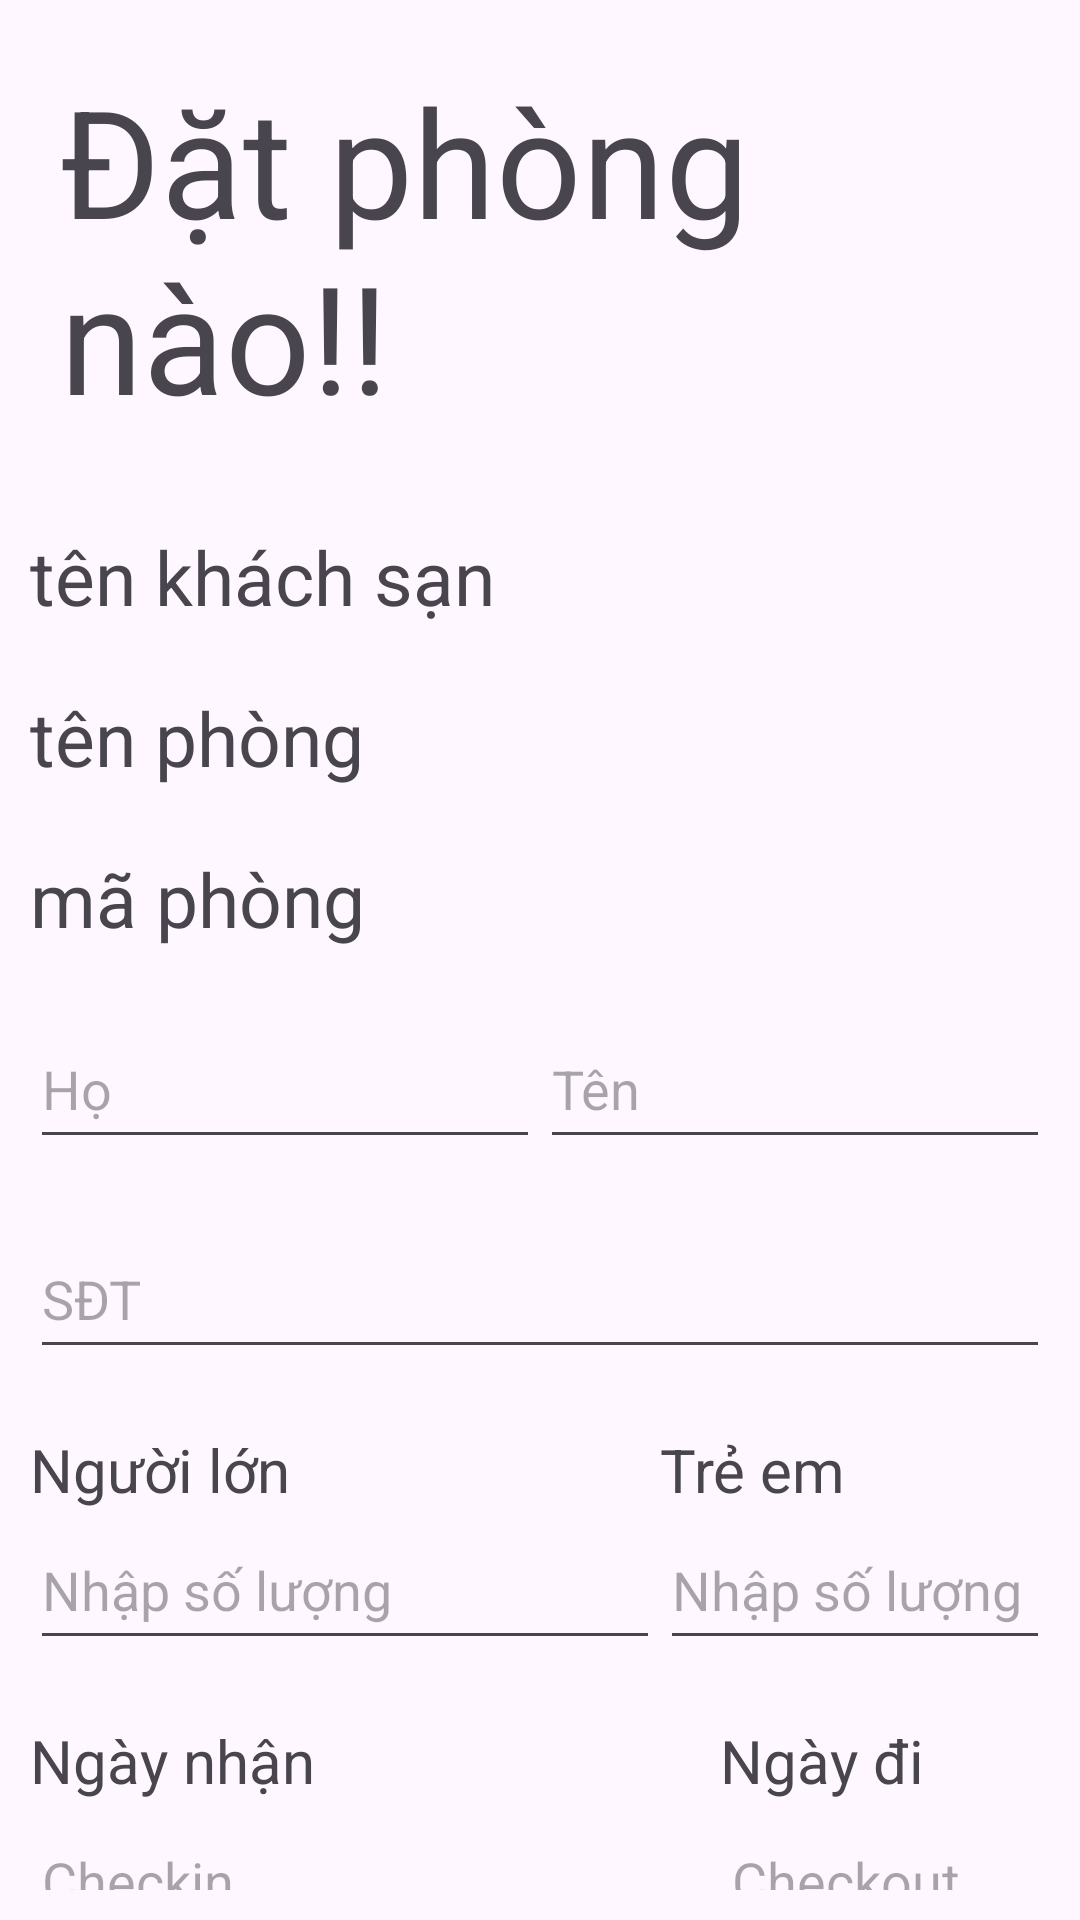

Produce the Android XML layout that renders to this screen, including the resource entries it uses.
<!-- AndroidManifest.xml: application theme Theme.Hotel_Project -->
<!-- res/layout/activity_booking_room.xml -->
<?xml version="1.0" encoding="utf-8"?>
<LinearLayout xmlns:android="http://schemas.android.com/apk/res/android"
    xmlns:app="http://schemas.android.com/apk/res-auto"
    xmlns:tools="http://schemas.android.com/tools"
    android:id="@+id/bookingroomLayout"
    android:layout_width="match_parent"
    android:layout_height="match_parent"
    android:orientation="vertical"
    tools:context=".BookingRoom">


    <TextView
        android:id="@+id/TitleBookRoom"
        android:layout_width="match_parent"
        android:layout_height="wrap_content"
        android:textSize="50sp"
        android:padding="20dp"
        android:text="Đặt phòng nào!!" />

    <LinearLayout
        android:layout_width="match_parent"
        android:layout_height="wrap_content"
        android:orientation="vertical">

        <TextView
            android:id="@+id/BookingHotel"
            android:layout_width="match_parent"
            android:layout_height="wrap_content"
            android:padding="10dp"
            android:textSize="25sp"
            android:text="tên khách sạn" />

        <TextView
            android:id="@+id/BookingRoom"
            android:layout_width="match_parent"
            android:layout_height="wrap_content"
            android:textSize="25sp"
            android:padding="10dp"
            android:text="tên phòng" />

        <TextView
            android:id="@+id/codebook"
            android:layout_width="match_parent"
            android:layout_height="wrap_content"
            android:textSize="25sp"
            android:padding="10dp"
            android:text="mã phòng" />

    </LinearLayout>

    <LinearLayout
        android:layout_width="match_parent"
        android:layout_height="wrap_content"
        android:orientation="horizontal"
        android:padding="10dp">

        <EditText
            android:id="@+id/edit_hobook"
            android:layout_width="wrap_content"
            android:layout_height="50dp"
            android:layout_weight="1"
            android:ems="10"
            android:inputType="text"
            android:hint="Họ" />

        <EditText
            android:id="@+id/edit_tenbook"
            android:layout_width="wrap_content"
            android:layout_height="50dp"
            android:layout_weight="1"
            android:ems="10"
            android:inputType="text"
            android:hint="Tên"/>
    </LinearLayout>

    <LinearLayout
        android:layout_width="match_parent"
        android:layout_height="wrap_content"
        android:padding="10dp"
        android:orientation="vertical">

        <EditText
            android:id="@+id/edit_Phone"
            android:layout_width="match_parent"
            android:layout_height="50dp"
            android:ems="10"
            android:hint="SĐT"
            android:inputType="phone" />
    </LinearLayout>

    <LinearLayout
        android:layout_width="match_parent"
        android:layout_height="wrap_content"
        android:padding="10dp"
        android:orientation="horizontal">

        <LinearLayout
            android:layout_width="wrap_content"
            android:layout_height="wrap_content"
            android:orientation="vertical">

            <TextView
                android:id="@+id/textView16"
                android:layout_width="match_parent"
                android:layout_height="wrap_content"
                android:textSize="20dp"
                android:text="Người lớn" />

            <EditText
                android:id="@+id/editTextAdult"
                android:layout_width="match_parent"
                android:layout_height="50dp"
                android:ems="10"
                android:hint="Nhập số lượng"
                android:inputType="number" />
        </LinearLayout>

        <LinearLayout
            android:layout_width="wrap_content"
            android:layout_height="wrap_content"
            android:orientation="vertical">

            <TextView
                android:id="@+id/textView17"
                android:layout_width="match_parent"
                android:layout_height="wrap_content"
                android:textSize="20dp"
                android:text="Trẻ em" />

            <EditText
                android:id="@+id/editTextChildren"
                android:layout_width="match_parent"
                android:layout_height="50dp"
                android:ems="10"
                android:inputType="number"
                android:hint="Nhập số lượng"/>
        </LinearLayout>
    </LinearLayout>

    <LinearLayout
        android:layout_width="match_parent"
        android:layout_height="wrap_content"
        android:orientation="horizontal">

        <LinearLayout
            android:layout_width="wrap_content"
            android:layout_height="wrap_content"
            android:padding="10dp"
            android:orientation="vertical">

            <TextView
                android:id="@+id/textView10"
                android:layout_width="match_parent"
                android:layout_height="wrap_content"
                android:textSize="20dp"
                android:text="Ngày nhận" />

            <EditText
                android:id="@+id/Checkin"
                android:layout_width="match_parent"
                android:layout_height="50dp"
                android:ems="10"
                android:hint="Checkin"
                android:inputType="date" />

        </LinearLayout>

        <LinearLayout
            android:layout_width="wrap_content"
            android:layout_height="wrap_content"
            android:padding="10dp"
            android:orientation="vertical">

            <TextView
                android:id="@+id/textView15"
                android:layout_width="match_parent"
                android:layout_height="wrap_content"
                android:textSize="20dp"
                android:text="Ngày đi" />

            <EditText
                android:id="@+id/Checkout"
                android:layout_width="wrap_content"
                android:layout_height="50dp"
                android:ems="10"
                android:hint="Checkout"
                android:inputType="date" />
        </LinearLayout>
    </LinearLayout>

    <Button
        android:id="@+id/btn_bookingroom"
        android:layout_width="350dp"
        android:layout_height="wrap_content"
        android:layout_marginTop="55dp"
        android:textColor="@color/white"
        android:background="@drawable/custom_button2"
        android:textAllCaps="false"
        app:backgroundTint="@null"
        android:textSize="20dp"
        android:layout_gravity="center"
        android:text="Qua bước tiếp theo" />

</LinearLayout>
<!-- resources referenced by this layout -->
<resources>
  <color name="white">#FFFFFFFF</color>
  <!-- drawable custom_button2 (drawable) -->
  <?xml version="1.0" encoding="utf-8"?>
  <shape xmlns:android="http://schemas.android.com/apk/res/android">
      <gradient android:startColor="#00FFFF" android:endColor="#0080FF" android:type="linear"/>
      <corners android:radius="5dp"/>
  </shape>
  <style name="Theme.Hotel_Project" parent="Base.Theme.Hotel_Project" />
  <style name="Base.Theme.Hotel_Project" parent="Theme.Material3.Light.NoActionBar">
          
          
      </style>
</resources>
